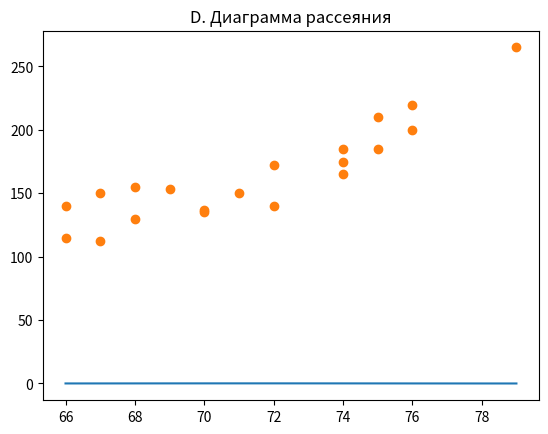

The script that saved this image:
import numpy
import statistics
import matplotlib.pyplot as plt
import scipy.stats as stats

X = [69, 74, 68, 70, 72, 67, 66, 70, 76, 68, 72, 79, 74, 67, 66, 71, 74, 75, 75, 76]
Y = [153, 175, 155, 135, 172, 150, 115, 137, 200, 130, 140, 265, 185, 112, 140,  150, 165, 185, 210, 220]
print("Задание 1")
print ("A.\n  Среднее: "+str(numpy.mean(X)))
print("  Медиана: "+str(statistics.median(X)))
print("  Мода: "+str(statistics.mode(X)))
print("B.\n  Дисперсия: "+str(numpy.var(Y)))
plt.plot(sorted(X), stats.norm.pdf(sorted(X), numpy.mean(X), numpy.std(X)))
plt.title("C. График нормального распределения для X")
plt.show()
plt.plot(X, Y, 'o')
plt.title("D. Диаграмма рассеяния")
plt.show()
print("\nЗадание 3\nA.")
arr = [5, 6, 7]
first = stats.norm.pdf(arr, 4, 1)
second = stats.norm.pdf(arr, 8, 2)
for i in range(3):
    if (first[i] > second[i]):
        print("  Для значения "+str(arr[i])+" большая вероятность у Na")
    else:
        print("  Для значения "+str(arr[i])+" большая вероятность у Nb")
